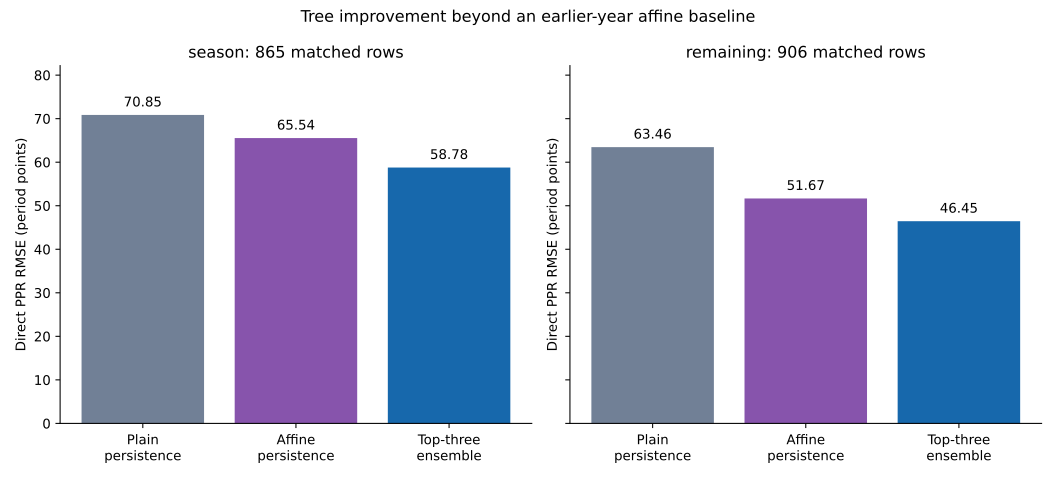

The table this chart was drawn from, first rows:
horizon, recipe, n, rmse, mse, mae
remaining, affine_selected, 906, 51.67, 2670, 36.75
remaining, ensemble_top3, 906, 46.45, 2157, 30.78
remaining, persistence, 906, 63.46, 4028, 37.06
season, affine_selected, 865, 65.54, 4296, 47.69
season, ensemble_top3, 865, 58.78, 3455, 42.44
season, persistence, 865, 70.85, 5019, 46.08
